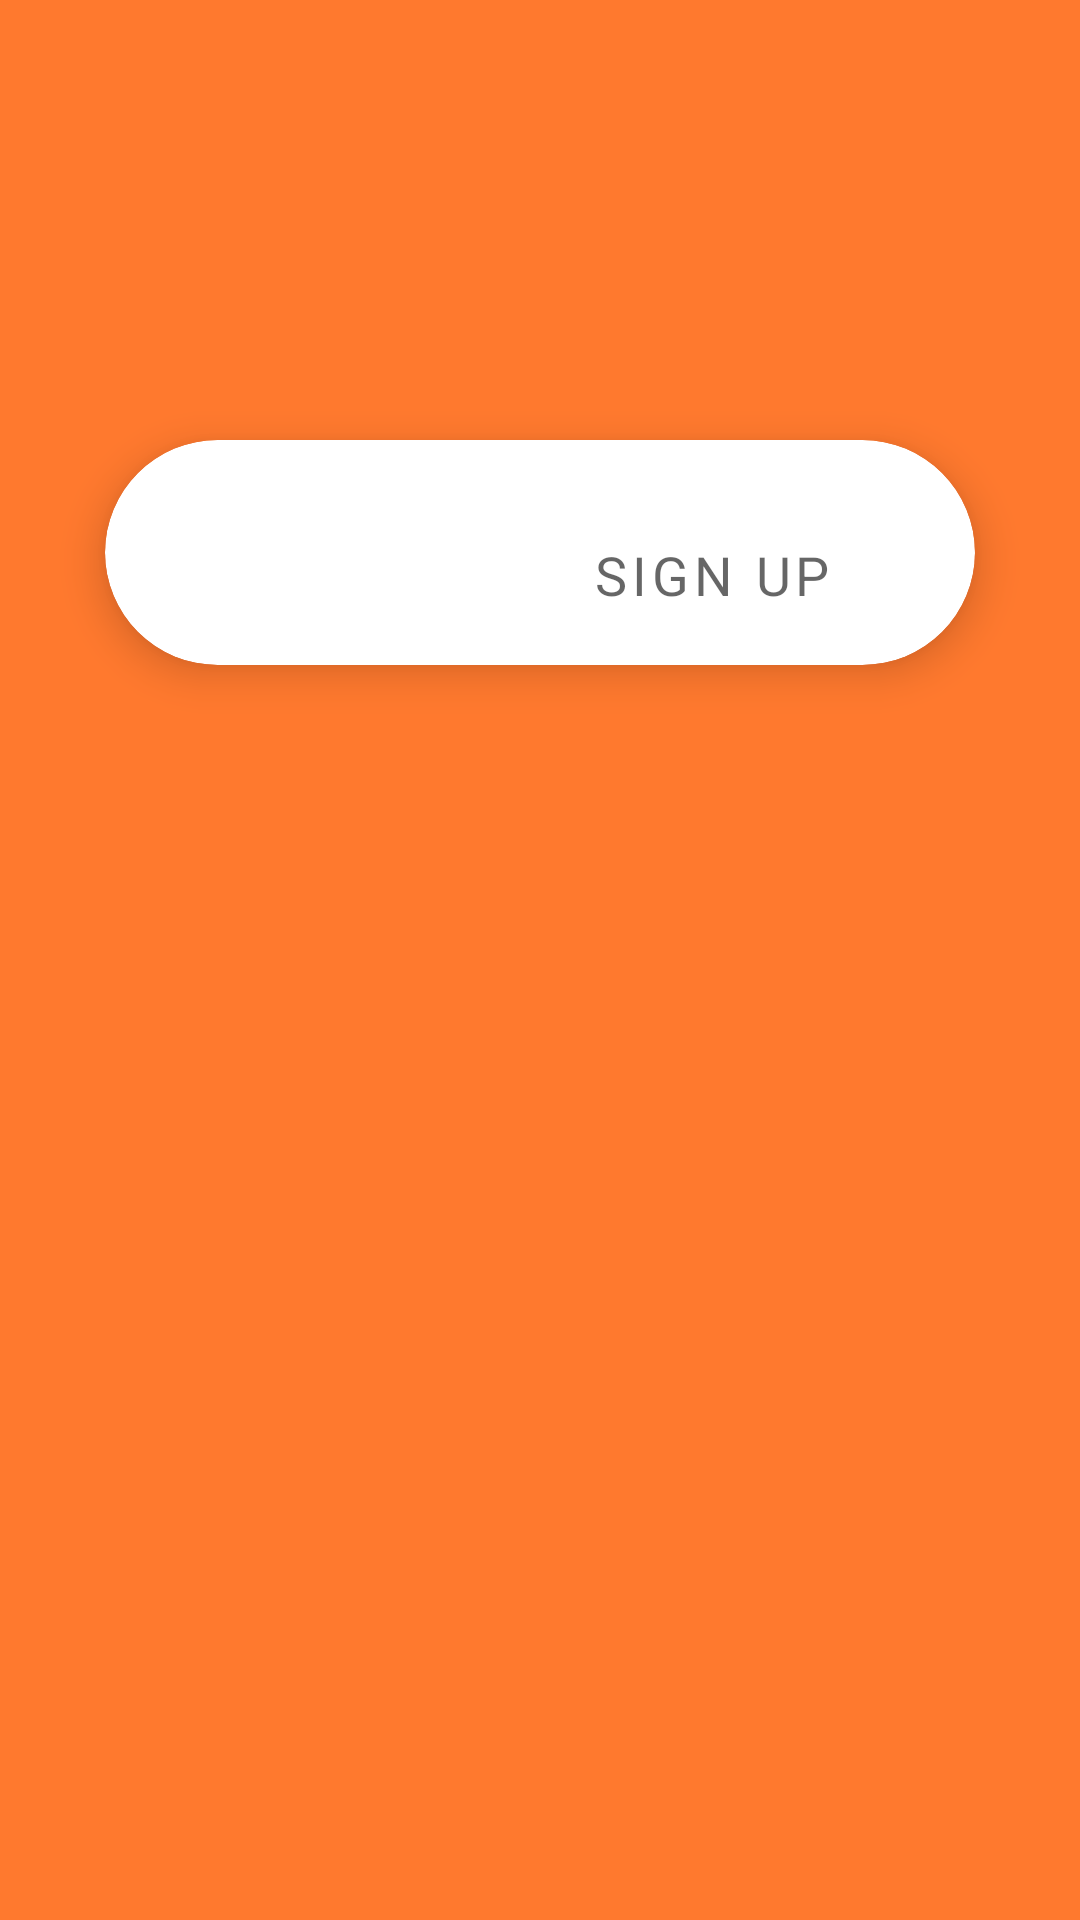

Produce the Android XML layout that renders to this screen, including the resource entries it uses.
<!-- AndroidManifest.xml: application theme Theme.MShop -->
<!-- res/layout/activity_auth.xml -->
<?xml version="1.0" encoding="utf-8"?>
<layout xmlns:android="http://schemas.android.com/apk/res/android"
    xmlns:app="http://schemas.android.com/apk/res-auto"
    xmlns:tools="http://schemas.android.com/tools">

    <data>

    </data>

    <androidx.constraintlayout.widget.ConstraintLayout
        android:layout_width="match_parent"
        android:layout_height="match_parent"
        android:background="@color/primaryColor">



        <com.google.android.material.card.MaterialCardView
            android:layout_width="0dp"
            android:layout_height="wrap_content"
            android:layout_marginHorizontal="35dp"
            android:background="@color/white"
            app:cardCornerRadius="40dp"
            app:cardElevation="8dp"
            app:layout_constraintBottom_toBottomOf="parent"
            app:layout_constraintEnd_toEndOf="parent"
            app:layout_constraintStart_toStartOf="parent"
            app:layout_constraintTop_toTopOf="parent"
            android:layout_marginTop="100dp"
            app:layout_constraintVertical_bias="0.1">

            <LinearLayout
                android:layout_width="match_parent"
                android:layout_height="wrap_content"
                android:orientation="vertical">
                <com.google.android.material.tabs.TabLayout
                    android:id="@+id/tabAuth"
                    android:layout_width="match_parent"
                    android:layout_height="30dp"
                    android:layout_marginHorizontal="30dp"
                    android:layout_marginTop="30dp"
                    app:tabGravity="fill"
                    app:tabBackground="@drawable/rectangle_conner_25_selector_red_white"
                    app:tabIndicatorAnimationDuration="0"
                    app:tabIndicatorAnimationMode="@null"
                    app:tabMode="fixed"
                    app:tabIndicator="@null"
                    app:tabSelectedTextColor="@color/white"
                    app:tabTextAppearance="@style/TextAppearance.AppCompat.Medium">

                    <com.google.android.material.tabs.TabItem
                        android:layout_width="wrap_content"
                        android:layout_height="wrap_content"
                        android:text="@string/sign_in"/>

                    <com.google.android.material.tabs.TabItem
                        android:layout_width="wrap_content"
                        android:layout_height="wrap_content"
                        android:text="@string/sign_up"/>
                </com.google.android.material.tabs.TabLayout>

                <androidx.viewpager2.widget.ViewPager2
                    android:id="@+id/vpAuth"
                    android:layout_width="match_parent"
                    android:layout_height="wrap_content"
                    android:layout_gravity="center_vertical"
                    android:layout_marginTop="15dp" />
            </LinearLayout>
        </com.google.android.material.card.MaterialCardView>

        <ImageView
            android:layout_width="wrap_content"
            android:layout_height="wrap_content"
            android:src="@drawable/img_footer"
            app:layout_constraintBottom_toBottomOf="parent"
            app:layout_constraintEnd_toEndOf="parent"
            app:layout_constraintHorizontal_bias="1.0"
            app:layout_constraintStart_toStartOf="parent"
            android:visibility="gone"/>
    </androidx.constraintlayout.widget.ConstraintLayout>
</layout>
<!-- resources referenced by this layout -->
<resources>
  <color name="primaryColor">#FF792E</color>
  <color name="white">#FFFFFFFF</color>
  <string name="sign_in">Sign In</string>
  <string name="sign_up">Sign Up</string>
  <style name="Theme.MShop" parent="Theme.MaterialComponents.DayNight.NoActionBar">
          
          <item name="colorPrimary">@color/primaryColor</item>
          <item name="colorPrimaryVariant">@color/primaryColor</item>
          <item name="colorOnPrimary">@color/white</item>
          
          <item name="colorSecondary">@color/teal_200</item>
          <item name="colorSecondaryVariant">@color/teal_700</item>
          <item name="colorOnSecondary">@color/black</item>
          
          <item name="android:statusBarColor">?attr/colorPrimaryVariant</item>
          
      </style>
  <color name="black">#FF000000</color>
  <!-- not gathered from this repository: default colours our renderer supplied (Android Studio template values) -->
  <color name="teal_200">#FF03DAC5</color>
  <color name="teal_700">#FF018786</color>
</resources>
